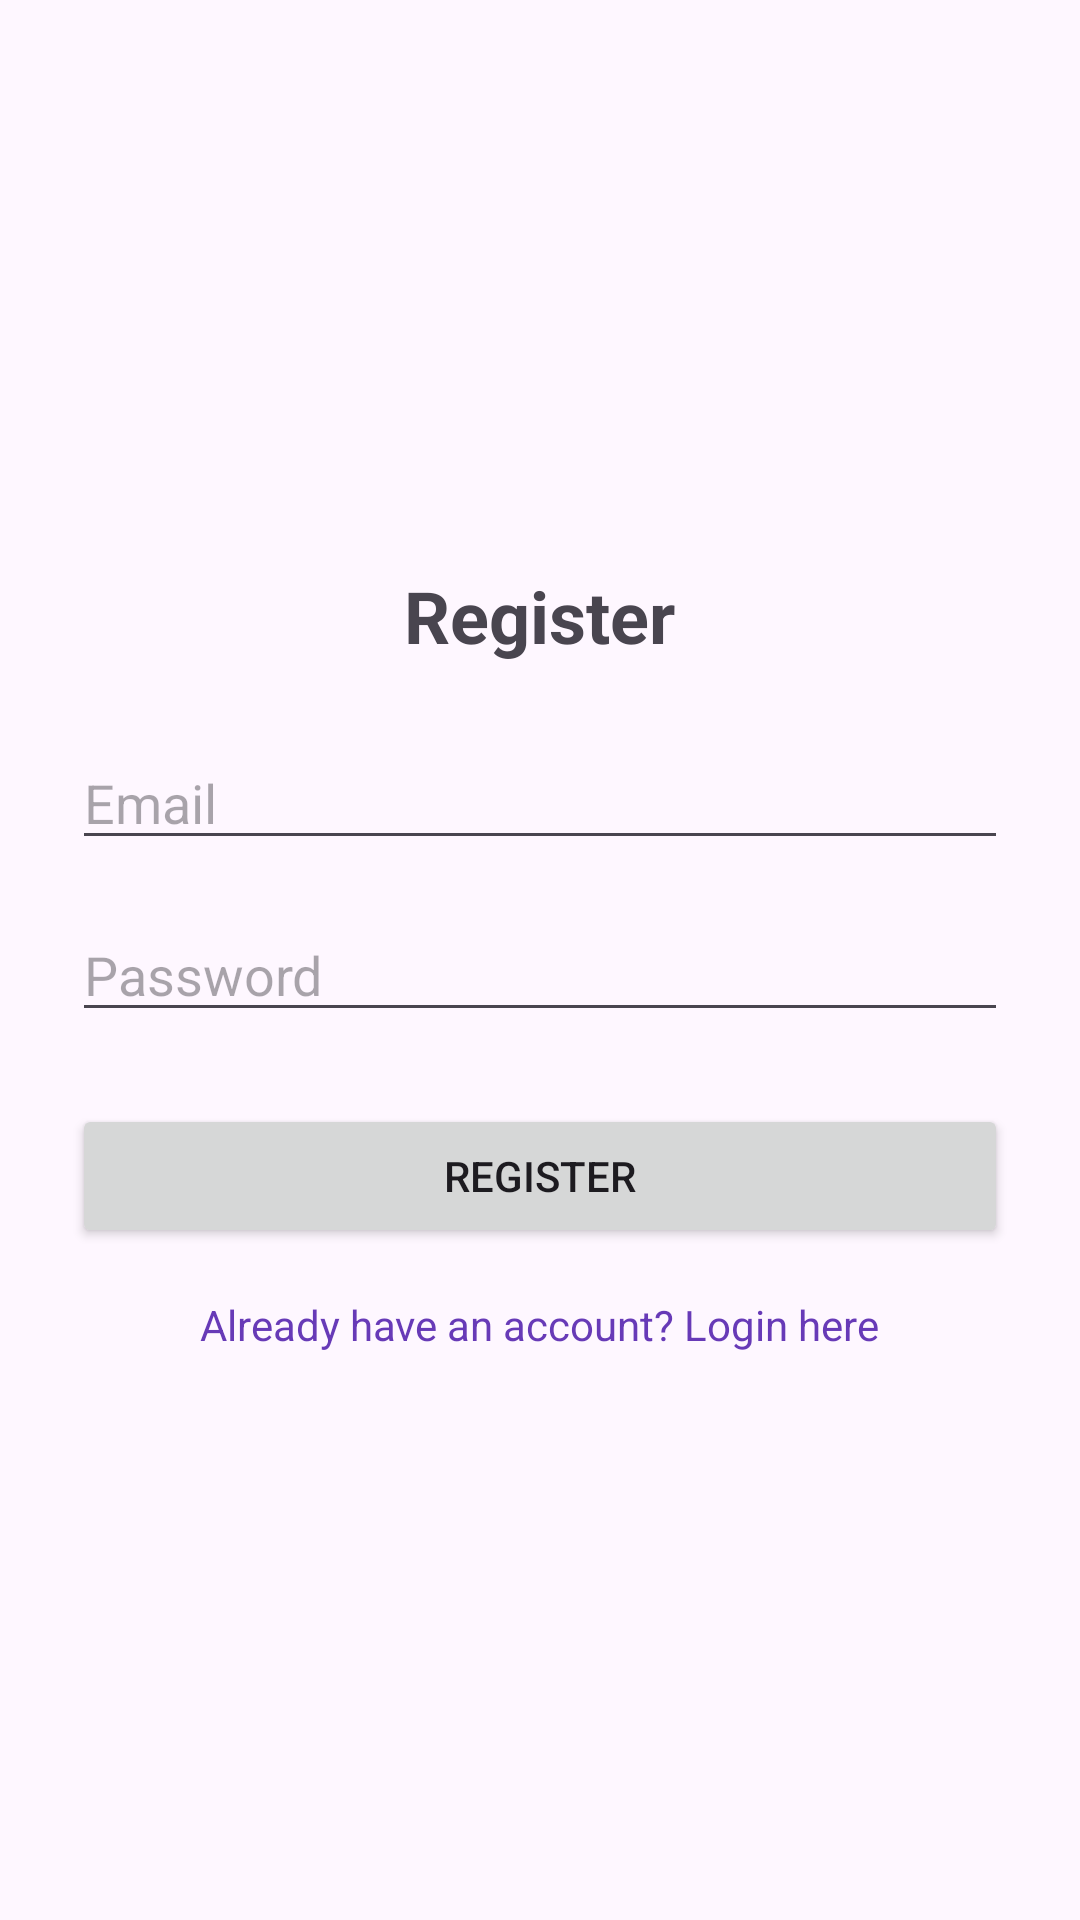

Android layout source for this screen:
<!-- AndroidManifest.xml: application theme Theme.CashFlowQuest -->
<!-- res/layout/activity_register.xml -->
<?xml version="1.0" encoding="utf-8"?>
<LinearLayout xmlns:android="http://schemas.android.com/apk/res/android"
    android:layout_width="match_parent"
    android:layout_height="match_parent"
    android:orientation="vertical"
    android:padding="24dp"
    android:gravity="center">

    <TextView
        android:layout_width="wrap_content"
        android:layout_height="wrap_content"
        android:text="Register"
        android:textSize="24sp"
        android:textStyle="bold"
        android:layout_marginBottom="24dp" />

    <EditText
        android:id="@+id/emailEditText"
        android:layout_width="match_parent"
        android:layout_height="wrap_content"
        android:hint="Email"
        android:inputType="textEmailAddress"
        android:layout_marginBottom="16dp" />

    <EditText
        android:id="@+id/passwordEditText"
        android:layout_width="match_parent"
        android:layout_height="wrap_content"
        android:hint="Password"
        android:inputType="textPassword"
        android:layout_marginBottom="24dp" />

    <Button
        android:id="@+id/registerButton"
        android:layout_width="match_parent"
        android:layout_height="wrap_content"
        android:text="Register" />

    <TextView
        android:id="@+id/goToLogin"
        android:layout_width="wrap_content"
        android:layout_height="wrap_content"
        android:text="Already have an account? Login here"
        android:textColor="#673AB7"
        android:paddingTop="16dp"
        android:textSize="14sp" />


</LinearLayout>
<!-- resources referenced by this layout -->
<resources>
  <style name="Theme.CashFlowQuest" parent="Base.Theme.CashFlowQuest" />
  <style name="Base.Theme.CashFlowQuest" parent="Theme.Material3.DayNight.NoActionBar">
          
          
      </style>
</resources>
